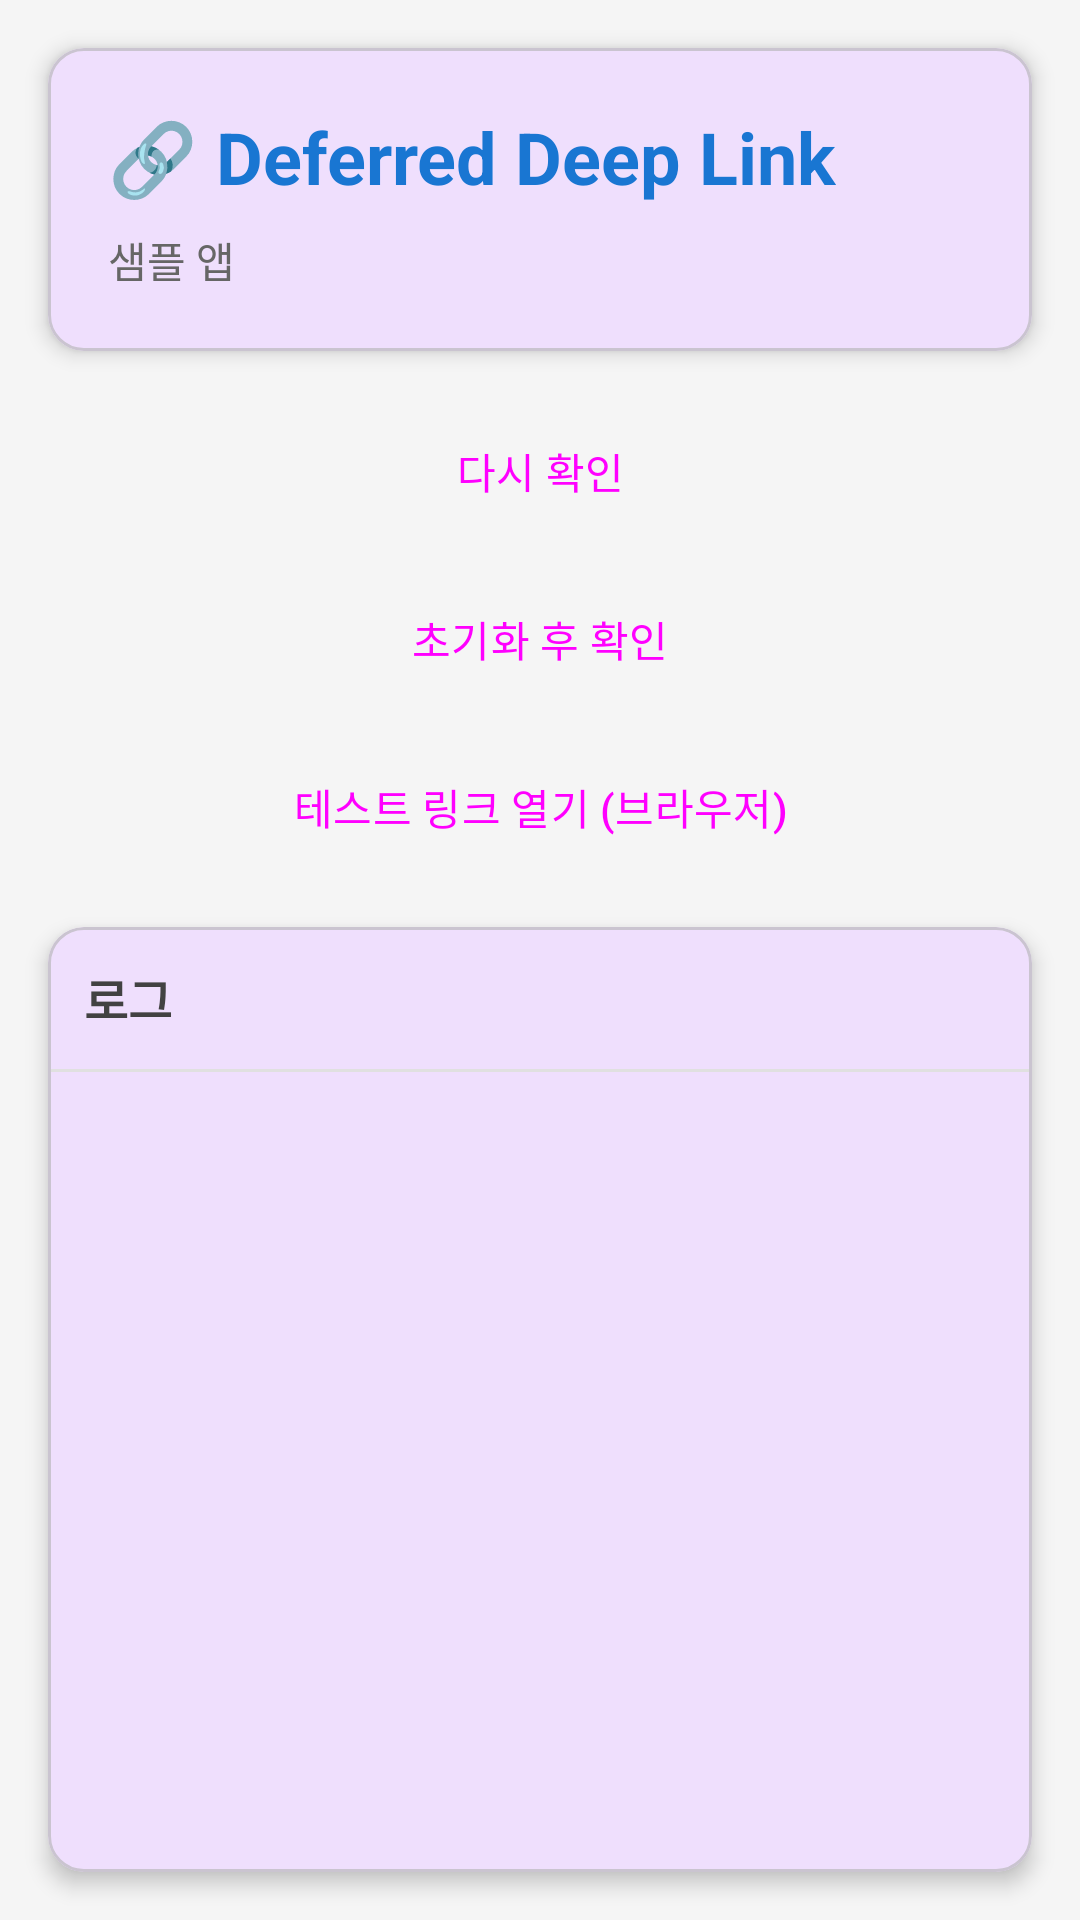

Here is an Android app screen rendered from its layout file. Give the layout XML and the strings, colors and styles it references.
<!-- AndroidManifest.xml: application theme Theme.DeepLinkSample -->
<!-- res/layout/activity_main.xml -->
<?xml version="1.0" encoding="utf-8"?>
<androidx.constraintlayout.widget.ConstraintLayout xmlns:android="http://schemas.android.com/apk/res/android"
    xmlns:app="http://schemas.android.com/apk/res-auto"
    xmlns:tools="http://schemas.android.com/tools"
    android:layout_width="match_parent"
    android:layout_height="match_parent"
    android:background="#F5F5F5"
    tools:context=".MainActivity">

    
    <com.google.android.material.card.MaterialCardView
        android:id="@+id/headerCard"
        android:layout_width="0dp"
        android:layout_height="wrap_content"
        android:layout_margin="16dp"
        app:cardCornerRadius="12dp"
        app:cardElevation="4dp"
        app:layout_constraintEnd_toEndOf="parent"
        app:layout_constraintStart_toStartOf="parent"
        app:layout_constraintTop_toTopOf="parent">

        <LinearLayout
            android:layout_width="match_parent"
            android:layout_height="wrap_content"
            android:orientation="vertical"
            android:padding="20dp">

            <TextView
                android:layout_width="wrap_content"
                android:layout_height="wrap_content"
                android:text="🔗 Deferred Deep Link"
                android:textColor="#1976D2"
                android:textSize="24sp"
                android:textStyle="bold" />

            <TextView
                android:layout_width="wrap_content"
                android:layout_height="wrap_content"
                android:layout_marginTop="8dp"
                android:text="샘플 앱"
                android:textColor="#666666"
                android:textSize="14sp" />

        </LinearLayout>
    </com.google.android.material.card.MaterialCardView>

    
    <ProgressBar
        android:id="@+id/progressBar"
        android:layout_width="wrap_content"
        android:layout_height="wrap_content"
        android:visibility="gone"
        app:layout_constraintBottom_toTopOf="@id/resultCard"
        app:layout_constraintEnd_toEndOf="parent"
        app:layout_constraintStart_toStartOf="parent"
        app:layout_constraintTop_toBottomOf="@id/headerCard" />

    
    <com.google.android.material.card.MaterialCardView
        android:id="@+id/resultCard"
        android:layout_width="0dp"
        android:layout_height="wrap_content"
        android:layout_margin="16dp"
        android:visibility="gone"
        app:cardBackgroundColor="#E3F2FD"
        app:cardCornerRadius="12dp"
        app:cardElevation="4dp"
        app:layout_constraintEnd_toEndOf="parent"
        app:layout_constraintStart_toStartOf="parent"
        app:layout_constraintTop_toBottomOf="@id/headerCard"
        tools:visibility="visible">

        <LinearLayout
            android:layout_width="match_parent"
            android:layout_height="wrap_content"
            android:orientation="vertical"
            android:padding="16dp">

            <TextView
                android:id="@+id/tvResultTitle"
                android:layout_width="wrap_content"
                android:layout_height="wrap_content"
                android:textColor="#1565C0"
                android:textSize="18sp"
                android:textStyle="bold"
                tools:text="✅ 딥링크 매칭 성공" />

            <TextView
                android:id="@+id/tvResultContent"
                android:layout_width="wrap_content"
                android:layout_height="wrap_content"
                android:layout_marginTop="8dp"
                android:textColor="#424242"
                android:textSize="14sp"
                tools:text="Target: myapp://product/123\nCampaign: Summer Sale\nScore: 85%" />

            <Button
                android:id="@+id/btnOpenProduct"
                style="@style/Widget.Material3.Button.TonalButton"
                android:layout_width="match_parent"
                android:layout_height="wrap_content"
                android:layout_marginTop="12dp"
                android:text="상품 화면으로 이동"
                android:visibility="gone"
                tools:visibility="visible" />

        </LinearLayout>
    </com.google.android.material.card.MaterialCardView>

    
    <LinearLayout
        android:id="@+id/buttonLayout"
        android:layout_width="0dp"
        android:layout_height="wrap_content"
        android:layout_margin="16dp"
        android:orientation="vertical"
        app:layout_constraintEnd_toEndOf="parent"
        app:layout_constraintStart_toStartOf="parent"
        app:layout_constraintTop_toBottomOf="@id/resultCard">

        <Button
            android:id="@+id/btnCheckAgain"
            style="@style/Widget.Material3.Button"
            android:layout_width="match_parent"
            android:layout_height="wrap_content"
            android:text="다시 확인" />

        <Button
            android:id="@+id/btnReset"
            style="@style/Widget.Material3.Button.OutlinedButton"
            android:layout_width="match_parent"
            android:layout_height="wrap_content"
            android:layout_marginTop="8dp"
            android:text="초기화 후 확인" />

        <Button
            android:id="@+id/btnTestLink"
            style="@style/Widget.Material3.Button.TextButton"
            android:layout_width="match_parent"
            android:layout_height="wrap_content"
            android:layout_marginTop="8dp"
            android:text="테스트 링크 열기 (브라우저)" />

    </LinearLayout>

    
    <com.google.android.material.card.MaterialCardView
        android:layout_width="0dp"
        android:layout_height="0dp"
        android:layout_margin="16dp"
        app:cardCornerRadius="12dp"
        app:cardElevation="4dp"
        app:layout_constraintBottom_toBottomOf="parent"
        app:layout_constraintEnd_toEndOf="parent"
        app:layout_constraintStart_toStartOf="parent"
        app:layout_constraintTop_toBottomOf="@id/buttonLayout">

        <LinearLayout
            android:layout_width="match_parent"
            android:layout_height="match_parent"
            android:orientation="vertical">

            <TextView
                android:layout_width="wrap_content"
                android:layout_height="wrap_content"
                android:padding="12dp"
                android:text="로그"
                android:textColor="#424242"
                android:textSize="16sp"
                android:textStyle="bold" />

            <View
                android:layout_width="match_parent"
                android:layout_height="1dp"
                android:background="#E0E0E0" />

            <ScrollView
                android:id="@+id/scrollView"
                android:layout_width="match_parent"
                android:layout_height="0dp"
                android:layout_weight="1"
                android:padding="12dp">

                <TextView
                    android:id="@+id/logTextView"
                    android:layout_width="match_parent"
                    android:layout_height="wrap_content"
                    android:fontFamily="monospace"
                    android:textColor="#212121"
                    android:textSize="12sp"
                    tools:text="[2025-10-21 12:34:56] ℹ️ Deferred Deep Link 확인 시작...\n[2025-10-21 12:34:57] ✅ 매칭 성공!" />

            </ScrollView>
        </LinearLayout>
    </com.google.android.material.card.MaterialCardView>

</androidx.constraintlayout.widget.ConstraintLayout>
<!-- resources referenced by this layout -->
<resources>
  <style name="Theme.DeepLinkSample" parent="Theme.Material3.Light.NoActionBar">
          <item name="colorPrimary">@color/purple_500</item>
          <item name="colorPrimaryVariant">@color/purple_700</item>
          <item name="colorOnPrimary">@color/white</item>
          <item name="colorSecondary">@color/teal_200</item>
          <item name="colorSecondaryVariant">@color/teal_700</item>
          <item name="colorOnSecondary">@color/black</item>
          <item name="android:statusBarColor">@color/purple_700</item>
      </style>
  <!-- not gathered from this repository: default colours our renderer supplied (Android Studio template values) -->
  <color name="purple_500">#FF6200EE</color>
  <color name="purple_700">#FF3700B3</color>
  <color name="teal_200">#FF03DAC5</color>
  <color name="teal_700">#FF018786</color>
  <color name="black">#FF000000</color>
  <color name="white">#FFFFFFFF</color>
</resources>
